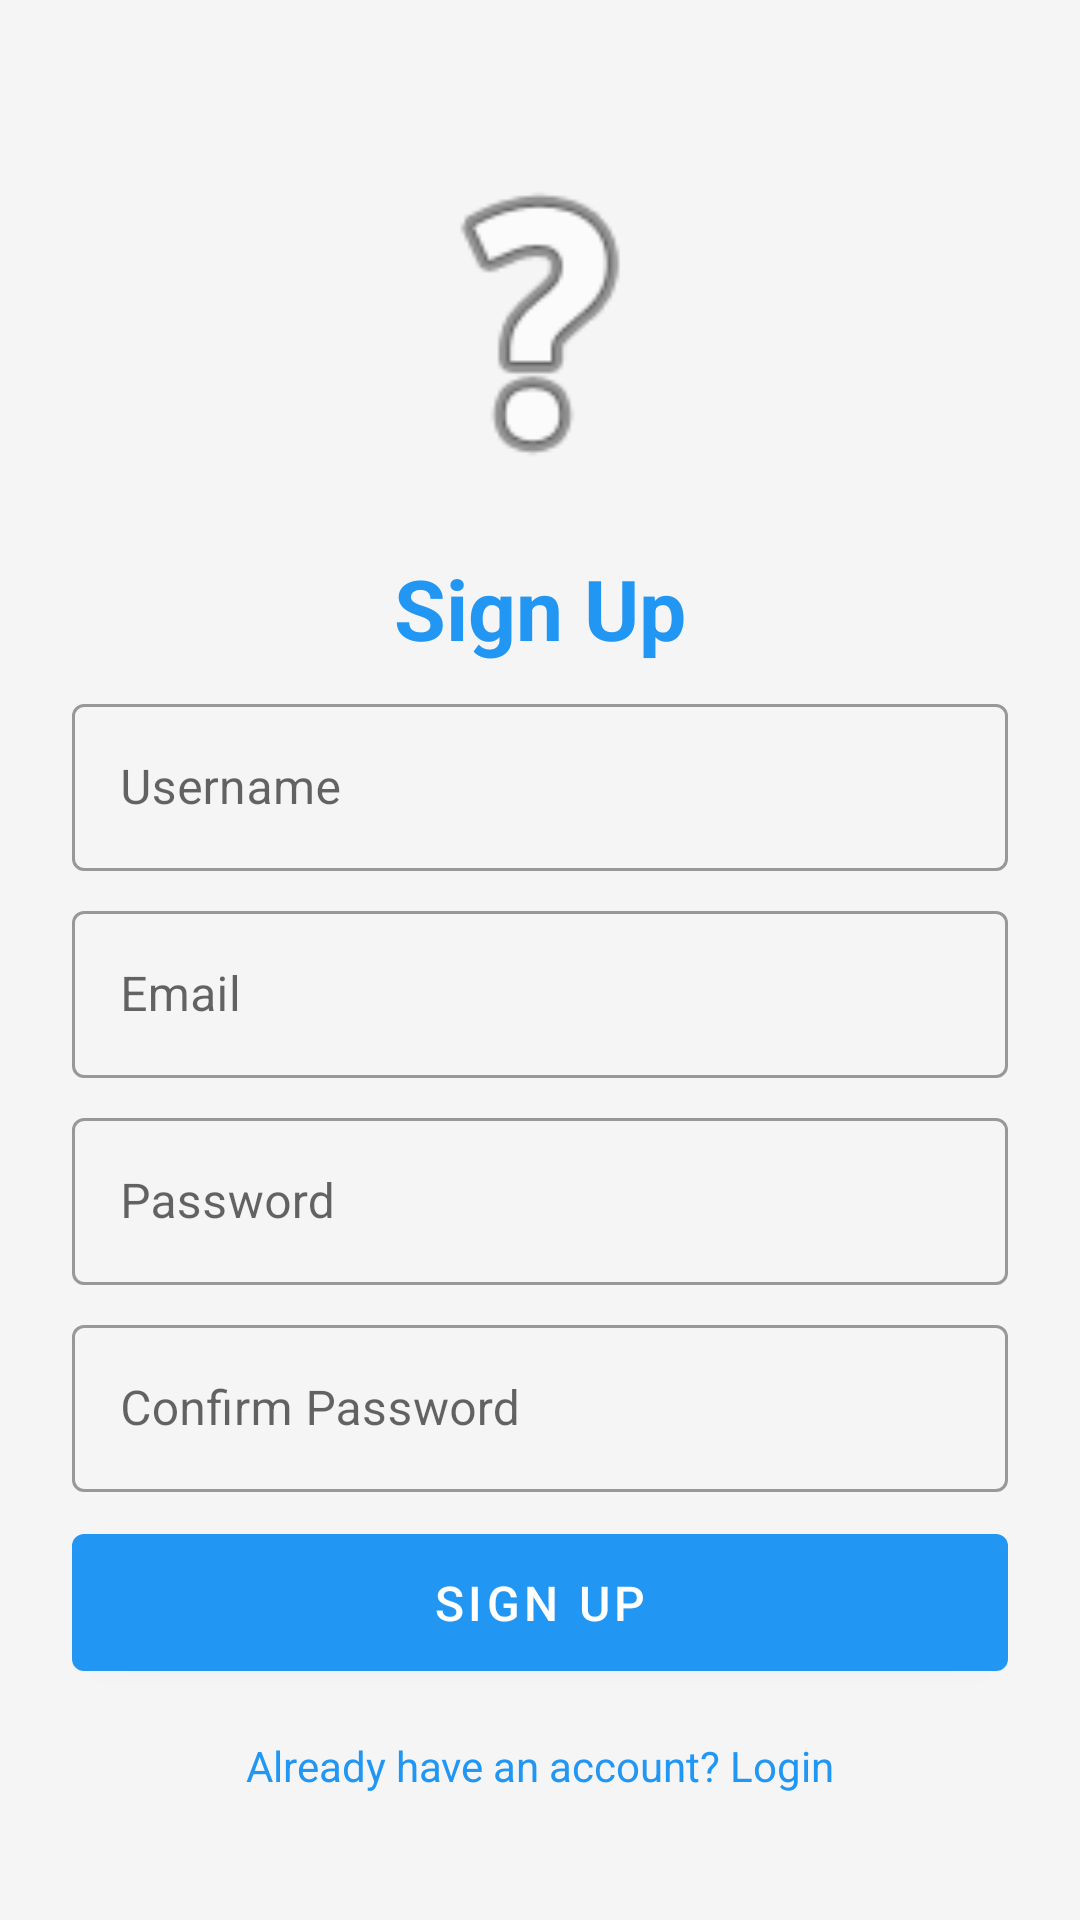

This screen was rendered from an Android layout file. Write that file and the resources it references.
<!-- AndroidManifest.xml: application theme AppTheme -->
<!-- res/layout/activity_signup.xml -->
<?xml version="1.0" encoding="utf-8"?>
<androidx.constraintlayout.widget.ConstraintLayout xmlns:android="http://schemas.android.com/apk/res/android"
    xmlns:app="http://schemas.android.com/apk/res-auto"
    xmlns:tools="http://schemas.android.com/tools"
    android:layout_width="match_parent"
    android:layout_height="match_parent"
    android:background="@color/background"
    android:padding="16dp"
    tools:context=".activities.SignupActivity">

    <ImageView
        android:id="@+id/logo"
        android:layout_width="120dp"
        android:layout_height="120dp"
        android:layout_marginTop="32dp"
        android:src="@android:drawable/ic_menu_help"
        android:contentDescription="@string/app_name"
        app:layout_constraintEnd_toEndOf="parent"
        app:layout_constraintStart_toStartOf="parent"
        app:layout_constraintTop_toTopOf="parent" />

    <TextView
        android:id="@+id/titleText"
        android:layout_width="wrap_content"
        android:layout_height="wrap_content"
        android:layout_marginTop="16dp"
        android:text="@string/signup_title"
        android:textColor="@color/primary"
        android:textSize="28sp"
        android:textStyle="bold"
        app:layout_constraintEnd_toEndOf="parent"
        app:layout_constraintStart_toStartOf="parent"
        app:layout_constraintTop_toBottomOf="@+id/logo" />

    <com.google.android.material.textfield.TextInputLayout
        android:id="@+id/usernameLayout"
        style="@style/TextInputLayout"
        android:layout_width="match_parent"
        android:layout_height="wrap_content"
        android:layout_marginTop="32dp"
        android:hint="@string/username_hint"
        app:layout_constraintEnd_toEndOf="parent"
        app:layout_constraintStart_toStartOf="parent"
        app:layout_constraintTop_toBottomOf="@+id/titleText">

        <com.google.android.material.textfield.TextInputEditText
            android:id="@+id/usernameEditText"
            android:layout_width="match_parent"
            android:layout_height="wrap_content"
            android:inputType="text"
            android:maxLines="1" />
    </com.google.android.material.textfield.TextInputLayout>

    <com.google.android.material.textfield.TextInputLayout
        android:id="@+id/emailLayout"
        style="@style/TextInputLayout"
        android:layout_width="match_parent"
        android:layout_height="wrap_content"
        android:hint="@string/email_hint"
        app:layout_constraintEnd_toEndOf="parent"
        app:layout_constraintStart_toStartOf="parent"
        app:layout_constraintTop_toBottomOf="@+id/usernameLayout">

        <com.google.android.material.textfield.TextInputEditText
            android:id="@+id/emailEditText"
            android:layout_width="match_parent"
            android:layout_height="wrap_content"
            android:inputType="textEmailAddress"
            android:maxLines="1" />
    </com.google.android.material.textfield.TextInputLayout>

    <com.google.android.material.textfield.TextInputLayout
        android:id="@+id/passwordLayout"
        style="@style/TextInputLayout"
        android:layout_width="match_parent"
        android:layout_height="wrap_content"
        android:hint="@string/password_hint"
        app:layout_constraintEnd_toEndOf="parent"
        app:layout_constraintStart_toStartOf="parent"
        app:layout_constraintTop_toBottomOf="@+id/emailLayout">

        <com.google.android.material.textfield.TextInputEditText
            android:id="@+id/passwordEditText"
            android:layout_width="match_parent"
            android:layout_height="wrap_content"
            android:inputType="textPassword"
            android:maxLines="1" />
    </com.google.android.material.textfield.TextInputLayout>

    <com.google.android.material.textfield.TextInputLayout
        android:id="@+id/confirmPasswordLayout"
        style="@style/TextInputLayout"
        android:layout_width="match_parent"
        android:layout_height="wrap_content"
        android:hint="@string/confirm_password_hint"
        app:layout_constraintEnd_toEndOf="parent"
        app:layout_constraintStart_toStartOf="parent"
        app:layout_constraintTop_toBottomOf="@+id/passwordLayout">

        <com.google.android.material.textfield.TextInputEditText
            android:id="@+id/confirmPasswordEditText"
            android:layout_width="match_parent"
            android:layout_height="wrap_content"
            android:inputType="textPassword"
            android:maxLines="1" />
    </com.google.android.material.textfield.TextInputLayout>

    <com.google.android.material.button.MaterialButton
        android:id="@+id/signupButton"
        style="@style/PrimaryButton"
        android:layout_width="match_parent"
        android:layout_height="wrap_content"
        android:text="@string/signup_button"
        app:layout_constraintEnd_toEndOf="parent"
        app:layout_constraintStart_toStartOf="parent"
        app:layout_constraintTop_toBottomOf="@+id/confirmPasswordLayout" />

    <TextView
        android:id="@+id/loginLink"
        android:layout_width="wrap_content"
        android:layout_height="wrap_content"
        android:layout_marginTop="16dp"
        android:text="@string/login_link"
        android:textColor="@color/primary"
        android:textSize="14sp"
        app:layout_constraintEnd_toEndOf="parent"
        app:layout_constraintStart_toStartOf="parent"
        app:layout_constraintTop_toBottomOf="@+id/signupButton" />
</androidx.constraintlayout.widget.ConstraintLayout>
<!-- resources referenced by this layout -->
<resources>
  <color name="background">#F5F5F5</color>
  <color name="primary">#2196F3</color>
  <string name="app_name">MediReminder</string>
  <string name="confirm_password_hint">Confirm Password</string>
  <string name="email_hint">Email</string>
  <string name="login_link">Already have an account? Login</string>
  <string name="password_hint">Password</string>
  <string name="signup_button">Sign Up</string>
  <string name="signup_title">Sign Up</string>
  <string name="username_hint">Username</string>
  <style name="PrimaryButton" parent="Widget.MaterialComponents.Button">
          <item name="android:layout_margin">8dp</item>
          <item name="android:padding">12dp</item>
          <item name="android:textSize">16sp</item>
          <item name="android:textColor">@color/white</item>
          <item name="backgroundTint">@color/primary</item>
      </style>
  <style name="TextInputLayout" parent="Widget.MaterialComponents.TextInputLayout.OutlinedBox">
          <item name="android:layout_margin">8dp</item>
      </style>
  <style name="AppTheme" parent="Theme.MaterialComponents.DayNight.DarkActionBar">
          <item name="colorPrimary">@color/primary</item>
          <item name="colorPrimaryDark">@color/primary_dark</item>
          <item name="colorAccent">@color/accent</item>
          <item name="android:windowBackground">@color/background</item>
      </style>
  <color name="white">#FFFFFFFF</color>
  <color name="primary_dark">#1976D2</color>
  <color name="accent">#FF4081</color>
</resources>
